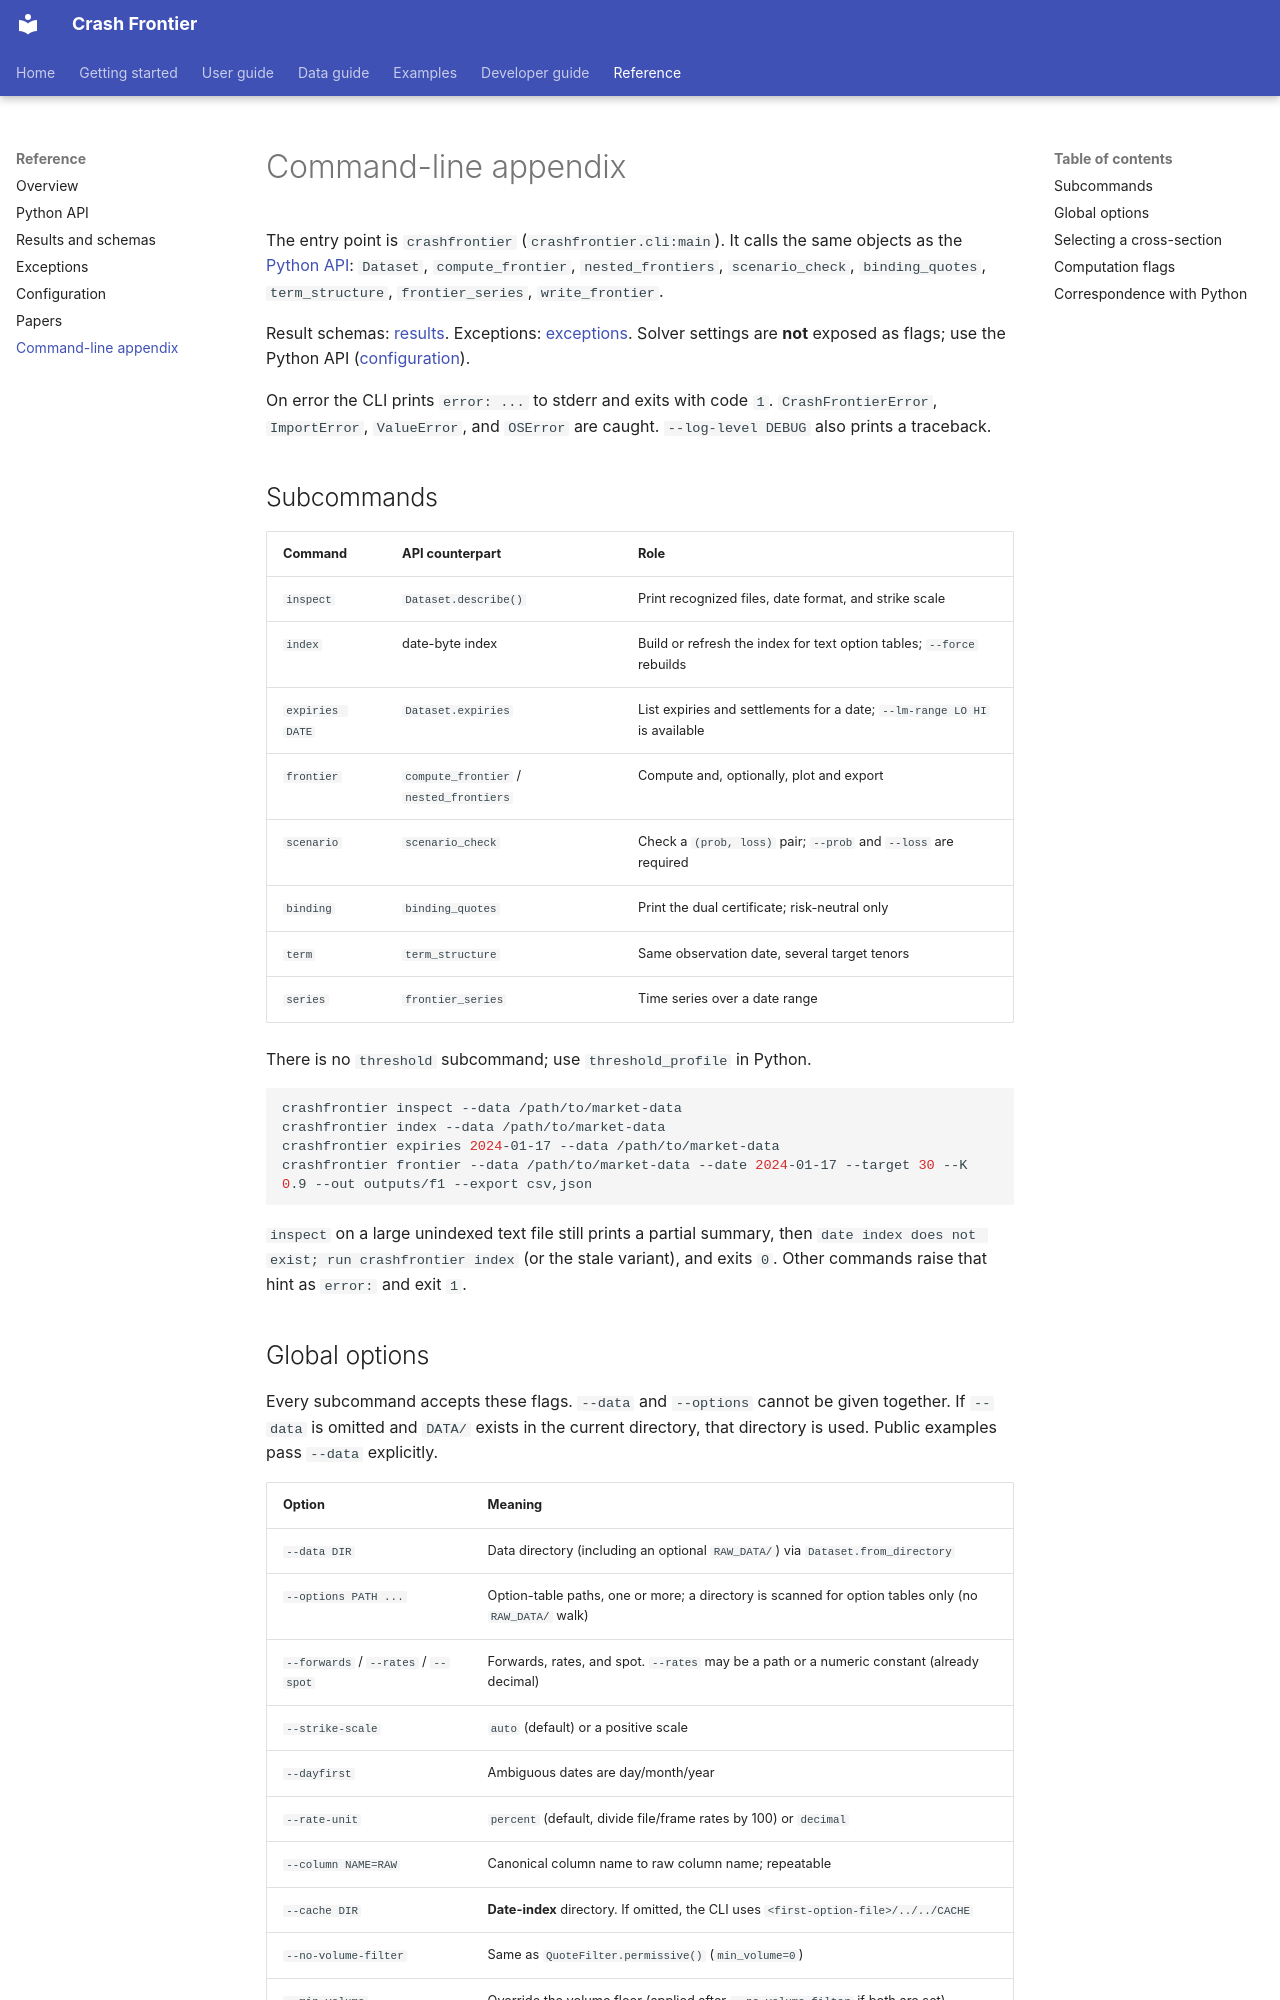

repository: Michaelzh6552/crashfrontier · page: reference/cli.html · generator: mkdocs

# Command-line appendix

The entry point is `crashfrontier` (`crashfrontier.cli:main`). It calls the
same objects as the [Python API](api.md): `Dataset`, `compute_frontier`,
`nested_frontiers`, `scenario_check`, `binding_quotes`, `term_structure`,
`frontier_series`, `write_frontier`.

Result schemas: [results](results.md). Exceptions: [exceptions](errors.md).
Solver settings are **not** exposed as flags; use the Python API
([configuration](configuration.md)).

On error the CLI prints `error: ...` to stderr and exits with code `1`.
`CrashFrontierError`, `ImportError`, `ValueError`, and `OSError` are caught.
`--log-level DEBUG` also prints a traceback.

## Subcommands

| Command | API counterpart | Role |
|---|---|---|
| `inspect` | `Dataset.describe()` | Print recognized files, date format, and strike scale |
| `index` | date-byte index | Build or refresh the index for text option tables; `--force` rebuilds |
| `expiries DATE` | `Dataset.expiries` | List expiries and settlements for a date; `--lm-range LO HI` is available |
| `frontier` | `compute_frontier` / `nested_frontiers` | Compute and, optionally, plot and export |
| `scenario` | `scenario_check` | Check a `(prob, loss)` pair; `--prob` and `--loss` are required |
| `binding` | `binding_quotes` | Print the dual certificate; risk-neutral only |
| `term` | `term_structure` | Same observation date, several target tenors |
| `series` | `frontier_series` | Time series over a date range |

There is no `threshold` subcommand; use `threshold_profile` in Python.

```bash
crashfrontier inspect --data /path/to/market-data
crashfrontier index --data /path/to/market-data
crashfrontier expiries 2024-01-17 --data /path/to/market-data
crashfrontier frontier --data /path/to/market-data --date 2024-01-17 --target 30 --K 0.9 --out outputs/f1 --export csv,json
```

`inspect` on a large unindexed text file still prints a partial summary, then
`date index does not exist; run crashfrontier index` (or the stale variant),
and exits `0`. Other commands raise that hint as `error:` and exit `1`.
